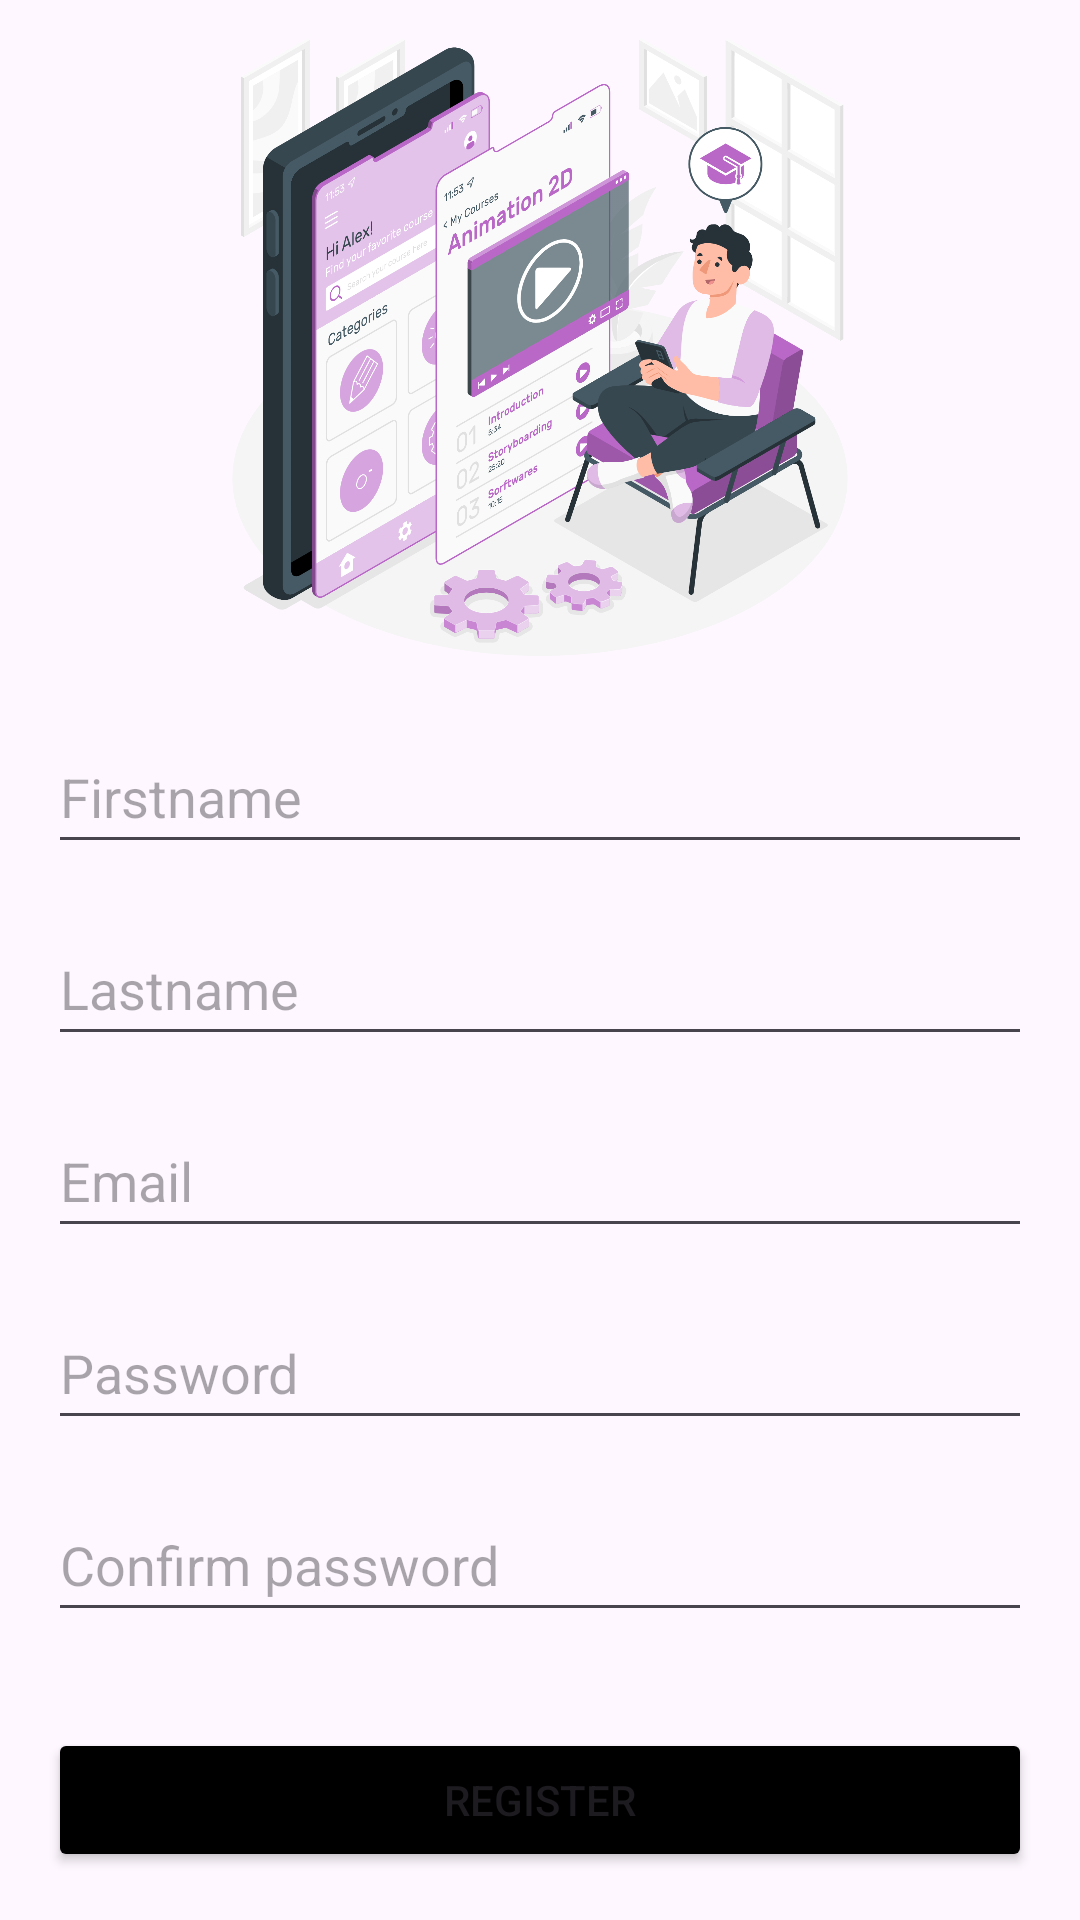

Produce the Android XML layout that renders to this screen, including the resource entries it uses.
<!-- AndroidManifest.xml: application theme Theme.DaizyApp -->
<!-- res/layout/activity_register.xml -->
<?xml version="1.0" encoding="utf-8"?>
<RelativeLayout xmlns:android="http://schemas.android.com/apk/res/android"
    xmlns:app="http://schemas.android.com/apk/res-auto"
    xmlns:tools="http://schemas.android.com/tools"
    android:layout_width="match_parent"
    android:layout_height="match_parent"
    tools:context=".activities.RegisterActivity">

    <LinearLayout
        android:layout_width="match_parent"
        android:layout_height="match_parent"
        android:orientation="vertical">

        <ImageView
            android:id="@+id/logo"
            android:layout_width="match_parent"
            android:layout_height="wrap_content"
            android:layout_weight="1"
            android:scaleType="fitCenter"

            app:srcCompat="@drawable/intro" />

        <LinearLayout
            android:layout_width="match_parent"
            android:layout_height="wrap_content"
            android:orientation="vertical"
            android:padding="16dp">

            <EditText
                android:id="@+id/name"
                android:layout_width="match_parent"
                android:layout_height="wrap_content"
                android:ems="10"
                android:hint="Firstname"
                android:inputType="textPersonName"
                android:minHeight="48dp" />

            <EditText
                android:id="@+id/phone"
                android:layout_width="match_parent"
                android:layout_height="wrap_content"
                android:layout_marginTop="16dp"
                android:hint="Lastname"
                android:inputType="text"
                android:minHeight="48dp" />

            <EditText
                android:id="@+id/email"
                android:layout_width="match_parent"
                android:layout_height="wrap_content"
                android:layout_marginTop="16dp"
                android:hint="Email"
                android:inputType="textEmailAddress"
                android:minHeight="48dp" />

            <EditText
                android:id="@+id/password"
                android:layout_width="match_parent"
                android:layout_height="wrap_content"
                android:layout_marginTop="16dp"
                android:hint="Password"
                android:inputType="textPassword"
                android:minHeight="48dp" />

            <EditText
                android:id="@+id/passwordConfirm"
                android:layout_width="match_parent"
                android:layout_height="wrap_content"
                android:layout_marginTop="16dp"
                android:hint="Confirm password"
                android:inputType="textPassword"
                android:minHeight="48dp" />

            <Button
                android:id="@+id/register_button"
                android:layout_width="match_parent"
                android:layout_height="wrap_content"
                android:layout_marginTop="32dp"
                android:backgroundTint="?attr/colorButtonNormal"
                android:text="Register" />
        </LinearLayout>
    </LinearLayout>

</RelativeLayout>
<!-- resources referenced by this layout -->
<resources>
  <!-- drawable intro: png bitmap (drawable, 434016 bytes) -->
  <style name="Theme.DaizyApp" parent="Base.Theme.DaizyApp" />
  <style name="Base.Theme.DaizyApp" parent="Theme.Material3.DayNight.NoActionBar">
          
          <item name="colorButtonNormal">@color/black</item>
      </style>
  <!-- not gathered from this repository: default colours our renderer supplied (Android Studio template values) -->
  <color name="black">#FF000000</color>
</resources>
